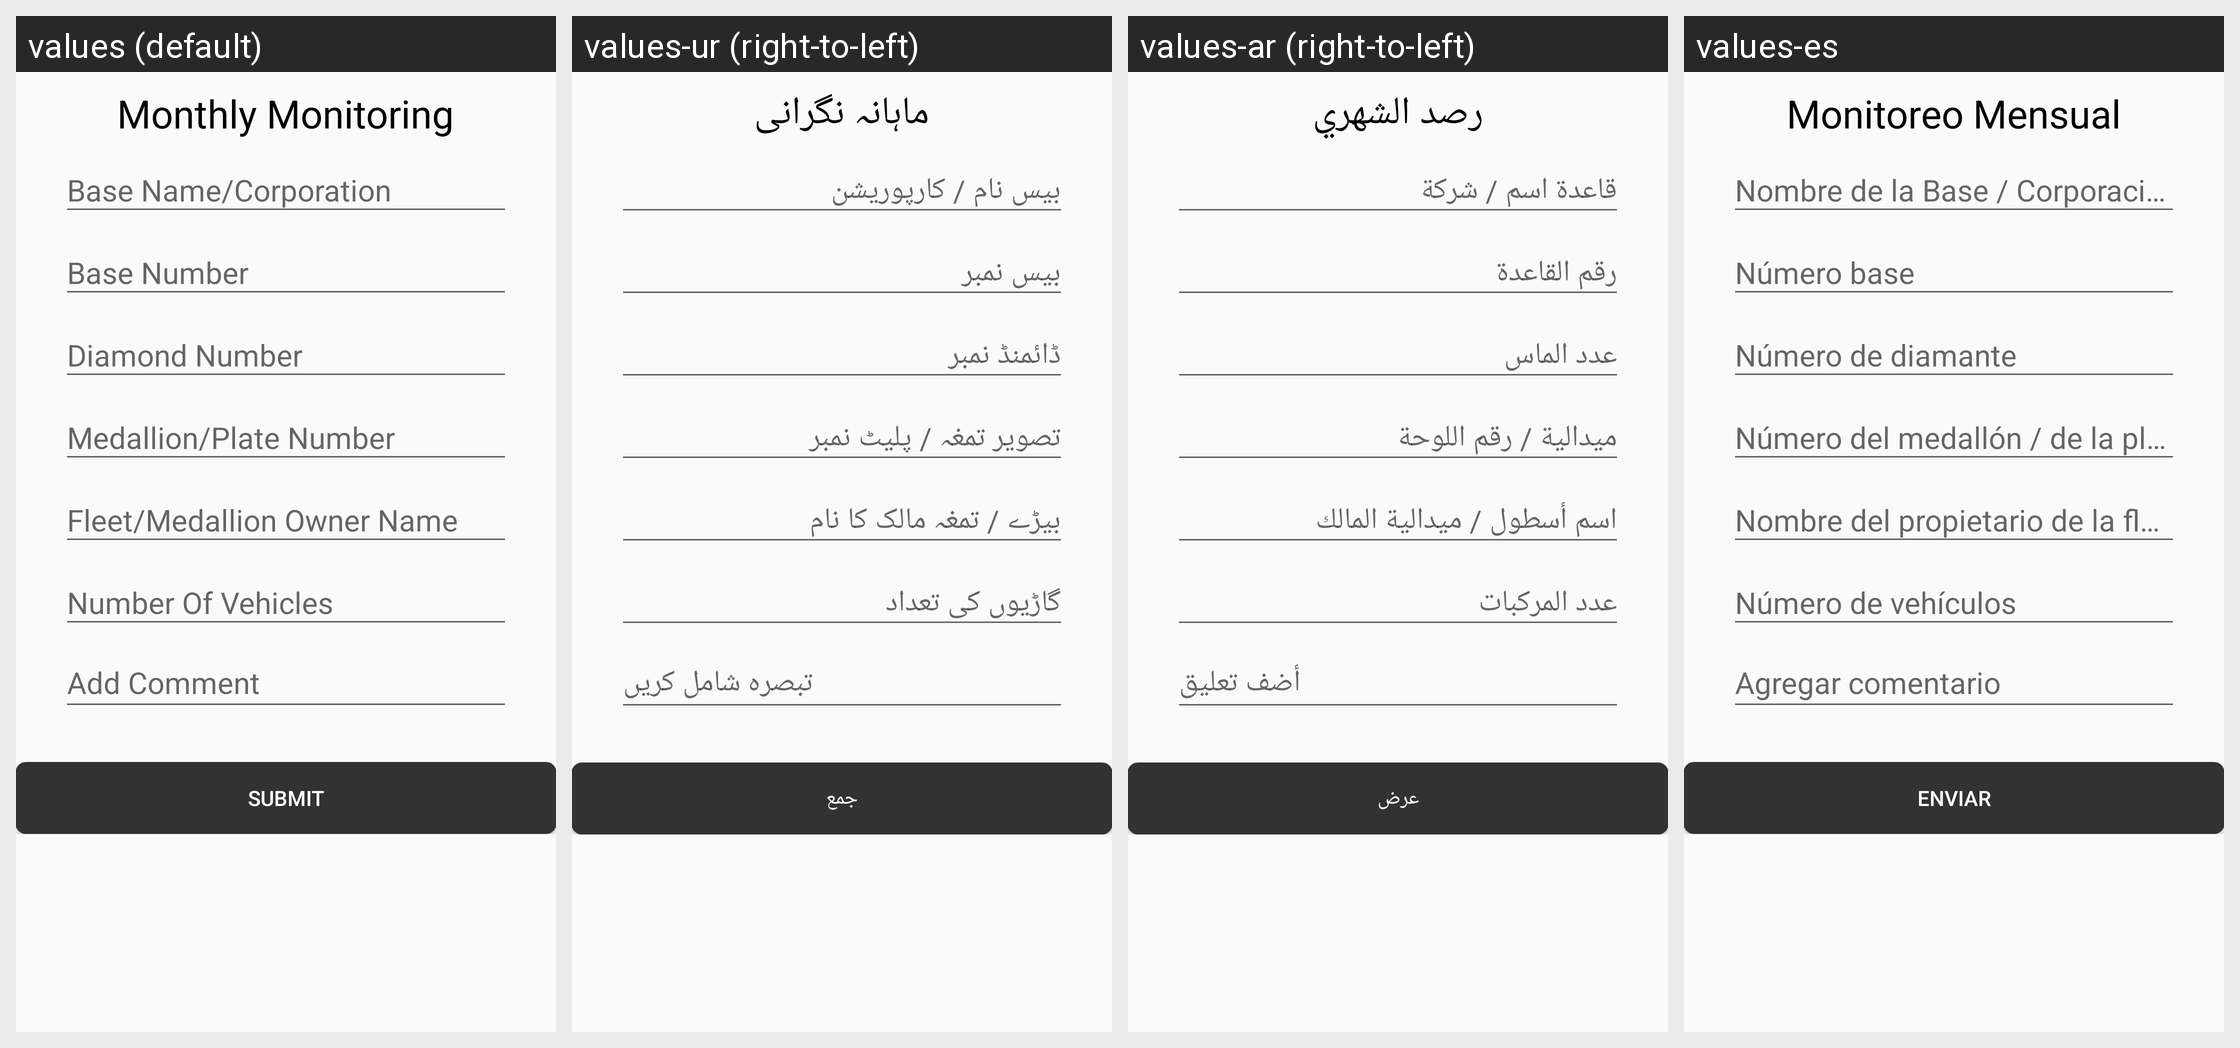

This grid shows one Android layout under several languages. Give, for every string resource on the screen, its name, the default text and each shown locale's text.
Android screen res/layout/content_monthly_monitoring.xml rendered under 4 locales, left to right: values (default), values-ur (right-to-left), values-ar (right-to-left), values-es. Device: Nexus 5 (rendered at 1080×1920; each locale shown at half size, 540×960, under a caption strip naming it); theme AppTheme.
Strings drawn on this screen, with the default value and each locale's value (text and hints the layout hard-codes, and strings that could not be matched under every locale, appear in the picture but are not listed):

monthly
  values: Monthly Monitoring
  values-ur: ماہانہ نگرانی
  values-ar: رصد الشهري
  values-es: Monitoreo Mensual

submitbtn
  values: Submit
  values-ur: جمع
  values-ar: عرض
  values-es: Enviar
